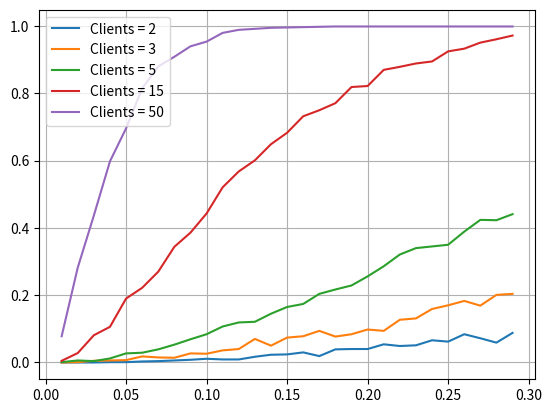

Python code for this plot:
import numpy as np;
from matplotlib import pyplot as plt;
import random;
import decimal

def drange(x, y, jump):
  while x < y:
    yield float(x)
    x += decimal.Decimal(jump)

# Рамки Лямбды Пуассона
ranges = (.01, .30);

# Шаг моделирования
step = 0.01;

rangesScale = 1 / step;

# Генерация лямбд
lambdas = [i / rangesScale for i in range(int(ranges[0] * rangesScale), int(ranges[1] * rangesScale), int(step * rangesScale))];

def generateVectorMessages(p, count):
    res = [];
    for i in range(count):
        res.append(1 if random.random() <= p else 0);
    return res;

# Функция для моделирования процесса с "глупыми" абонентами
def solve(slots, clients):
    graph = [];
    for curLambda in range(len(lambdas)):
        lost = 0;

        for slot in range(1, slots):
            clientsInterFlow = generateVectorMessages(lambdas[curLambda], clients);

            if (sum(clientsInterFlow) > 1):
                lost += 1;

        graph.append(lost / slots);

    return graph;


slots = 1000; # количество слотов для моделирования

examples = [2, 3, 5, 15, 50]; # количество абонентов, варианты для моделирования

plt.figure();
for i in range(len(examples)):
    plt.plot(lambdas, solve(slots, clients = examples[i]), label = 'Clients = {}'.format(examples[i]));

plt.legend();
plt.grid();
plt.show();
